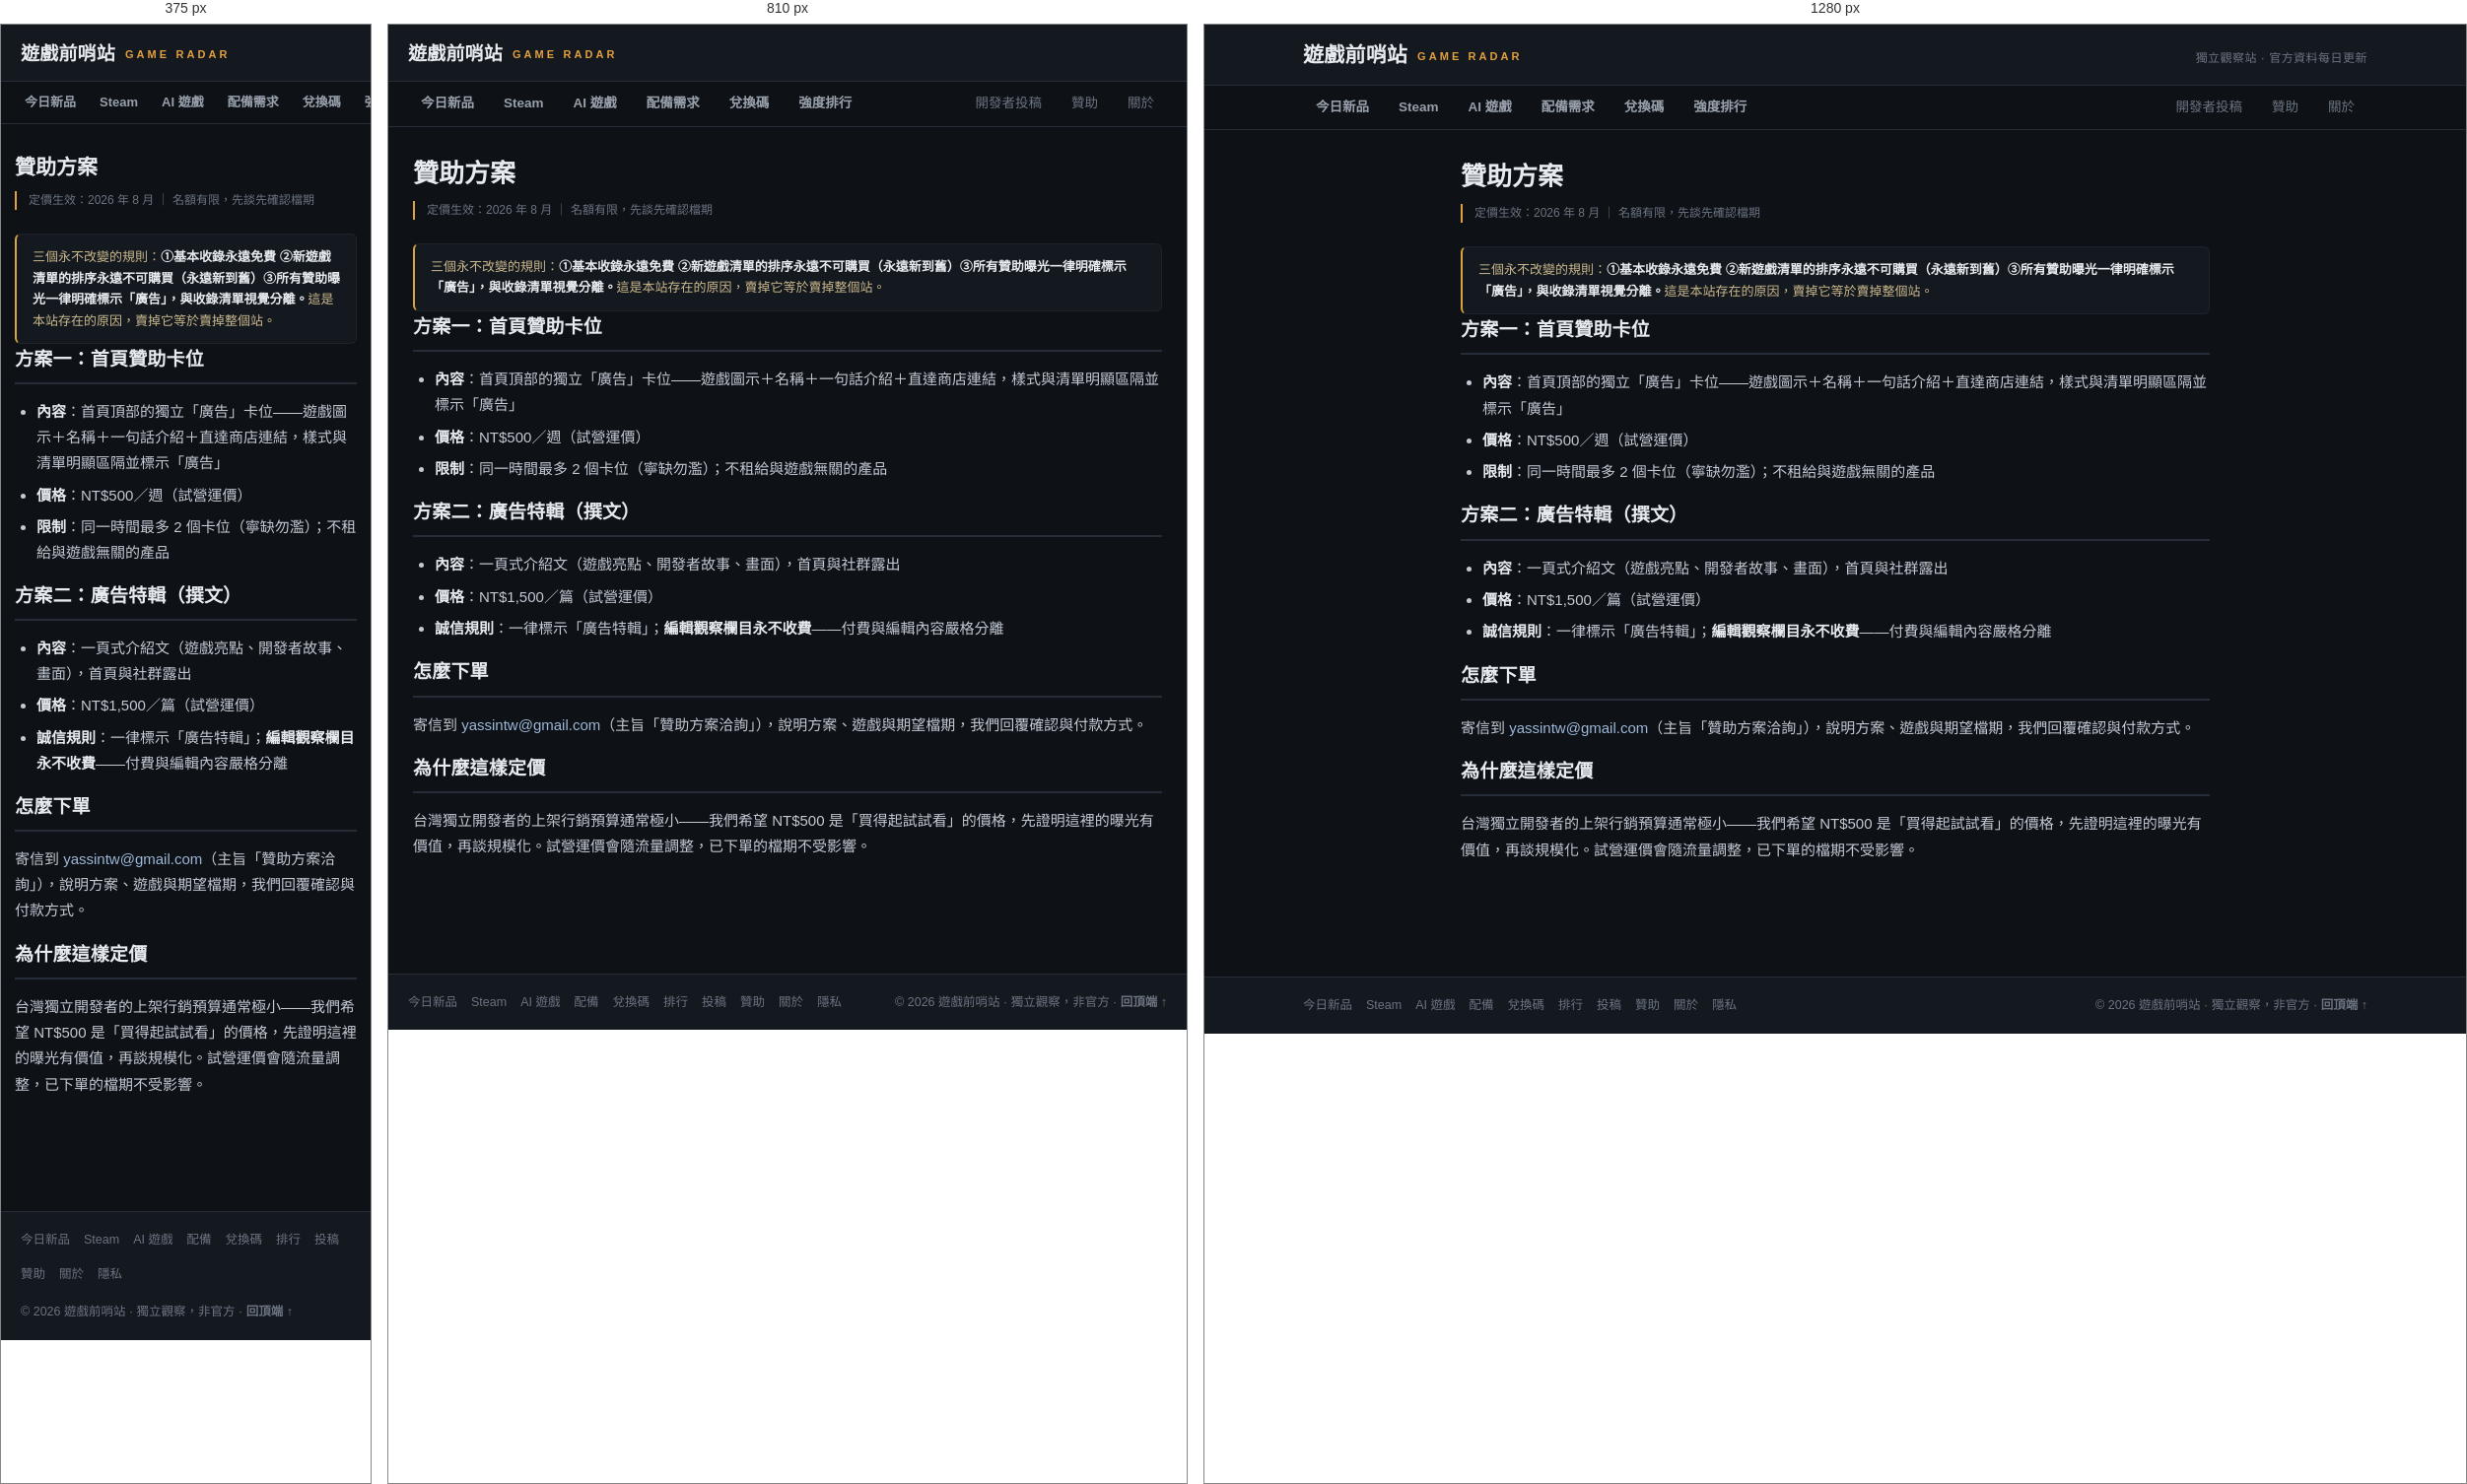
Rendered at 375 px, 810 px and 1280 px, left to right.

<!-- file: sponsor.html -->
<!DOCTYPE html>
<html lang="zh-Hant">
<head>
<meta charset="UTF-8">
<meta name="viewport" content="width=device-width, initial-scale=1.0">
<title>贊助方案 — 遊戲前哨站</title>
<meta name="description" content="遊戲前哨站贊助方案：明確標示「廣告」的首頁贊助卡位。基本收錄永遠免費，排序永遠不可購買。">
<meta name="robots" content="noindex, follow">
<link rel="stylesheet" href="style.css">
<link rel="preconnect" href="https://cdn.jsdelivr.net" crossorigin>
<meta name="theme-color" content="#070a12">
<link rel="icon" href="favicon.svg" type="image/svg+xml">
</head>
<body>
<a class="skip-link" href="#main-content">跳到主要內容</a>
<header class="masthead">
  <div class="masthead-in">
    <div class="brand">遊戲前哨站<em>GAME RADAR</em></div>
    <div class="stamp">獨立觀察站 · 官方資料每日更新</div>
  </div>
</header>
<nav class="tabs">
  <div class="tabs-in">
      <a href="index.html">今日新品</a>
      <a href="steam.html">Steam</a>
      <a href="ai-games.html">AI 遊戲</a>
      <a href="specs.html">配備需求</a>
      <a href="codes.html">兌換碼</a>
      <a href="tier-list.html">強度排行</a>
      <span class="sp"></span>
      <a class="minor" href="submit.html">開發者投稿</a>
      <a class="minor" href="sponsor.html">贊助</a>
      <a class="minor" href="about.html">關於</a>
  </div>
</nav>

<div class="page" id="main-content">
  <h1>贊助方案</h1>
  <div class="page-date">定價生效：2026 年 8 月 ｜ 名額有限，先談先確認檔期</div>

  <div class="notice">三個永不改變的規則：<strong>①基本收錄永遠免費 ②新遊戲清單的排序永遠不可購買（永遠新到舊）③所有贊助曝光一律明確標示「廣告」，與收錄清單視覺分離。</strong>這是本站存在的原因，賣掉它等於賣掉整個站。</div>

  <h2>方案一：首頁贊助卡位</h2>
  <ul>
    <li><strong>內容</strong>：首頁頂部的獨立「廣告」卡位——遊戲圖示＋名稱＋一句話介紹＋直達商店連結，樣式與清單明顯區隔並標示「廣告」</li>
    <li><strong>價格</strong>：NT$500／週（試營運價）</li>
    <li><strong>限制</strong>：同一時間最多 2 個卡位（寧缺勿濫）；不租給與遊戲無關的產品</li>
  </ul>

  <h2>方案二：廣告特輯（撰文）</h2>
  <ul>
    <li><strong>內容</strong>：一頁式介紹文（遊戲亮點、開發者故事、畫面），首頁與社群露出</li>
    <li><strong>價格</strong>：NT$1,500／篇（試營運價）</li>
    <li><strong>誠信規則</strong>：一律標示「廣告特輯」；<strong>編輯觀察欄目永不收費</strong>——付費與編輯內容嚴格分離</li>
  </ul>

  <h2>怎麼下單</h2>
  <p>寄信到 <a href="mailto:yassintw@gmail.com?subject=贊助方案洽詢">yassintw@gmail.com</a>（主旨「贊助方案洽詢」），說明方案、遊戲與期望檔期，我們回覆確認與付款方式。</p>

  <h2>為什麼這樣定價</h2>
  <p>台灣獨立開發者的上架行銷預算通常極小——我們希望 NT$500 是「買得起試試看」的價格，先證明這裡的曝光有價值，再談規模化。試營運價會隨流量調整，已下單的檔期不受影響。</p>
</div>

<footer class="site-footer">
  <div class="foot-in">
    <div class="fl"><a href="index.html">今日新品</a><a href="steam.html">Steam</a><a href="ai-games.html">AI 遊戲</a><a href="specs.html">配備</a><a href="codes.html">兌換碼</a><a href="tier-list.html">排行</a><a href="submit.html">投稿</a><a href="sponsor.html">贊助</a><a href="about.html">關於</a><a href="privacy.html">隱私</a></div>
    <div class="cr">© 2026 遊戲前哨站 · 獨立觀察，非官方 · <a class="to-top" href="#top">回頂端 ↑</a></div>
  </div>
</footer>
</body>
</html>


/* @media block from style.css */
@media (max-width: 900px) {
  .desk { grid-template-columns: 1fr; gap: 8px; }
  .stamp { display: none; }
  .brand { font-size: 19px; }
}

/* @media block from style.css */
@media (max-width: 720px) {
  body { font-size: 14.5px; }
  .tabs-in { padding: 0 14px; }
  .tabs a { padding: 10px 10px 8px; font-size: 13px; }
  .lede { padding: 20px 14px 6px; }
  .desk, main, .page { padding-left: 14px; padding-right: 14px; }
  .card { padding: 16px 15px; }
  td { padding-top: 8px; padding-bottom: 8px; }
  td:first-child { padding-left: 10px; }
  td.art img { width: 76px; height: 36px; }
  td.art img.ico { width: 36px; height: 36px; }
  td.plat { padding: 0; overflow: hidden; max-width: 0; }
  col.c-art { width: 84px; }
  col.c-plat { width: 0; }
  col.c-num { width: 106px; }
  td.num b { font-size: 12.5px; }
  td.num em { font-size: 11px; margin-right: 4px; }
  td.num { padding-right: 10px; }
  .game-grid { grid-template-columns: 1fr; }
  .tier-row { grid-template-columns: 46px 1fr; }
  .data-status { padding: 9px 13px 9px 30px; gap: 5px 14px; font-size: 12px; }
  .data-status span + span { display: none; }
  .data-status span:first-child { display: inline-flex; }
  .foot-in { justify-content: flex-start; }
  .foot-in .cr { margin-left: 0; flex-basis: 100%; }
}

/* @media block from style.css */
@media (max-width: 720px) {
  .sum-cell { padding: 8px 14px 7px; min-width: 76px; }
  .sum-cell b { font-size: 18px; }
  .steps li { padding-left: 46px; }
  .steps li::before { left: 13px; }
  .code-preview .st { display: none; }
}